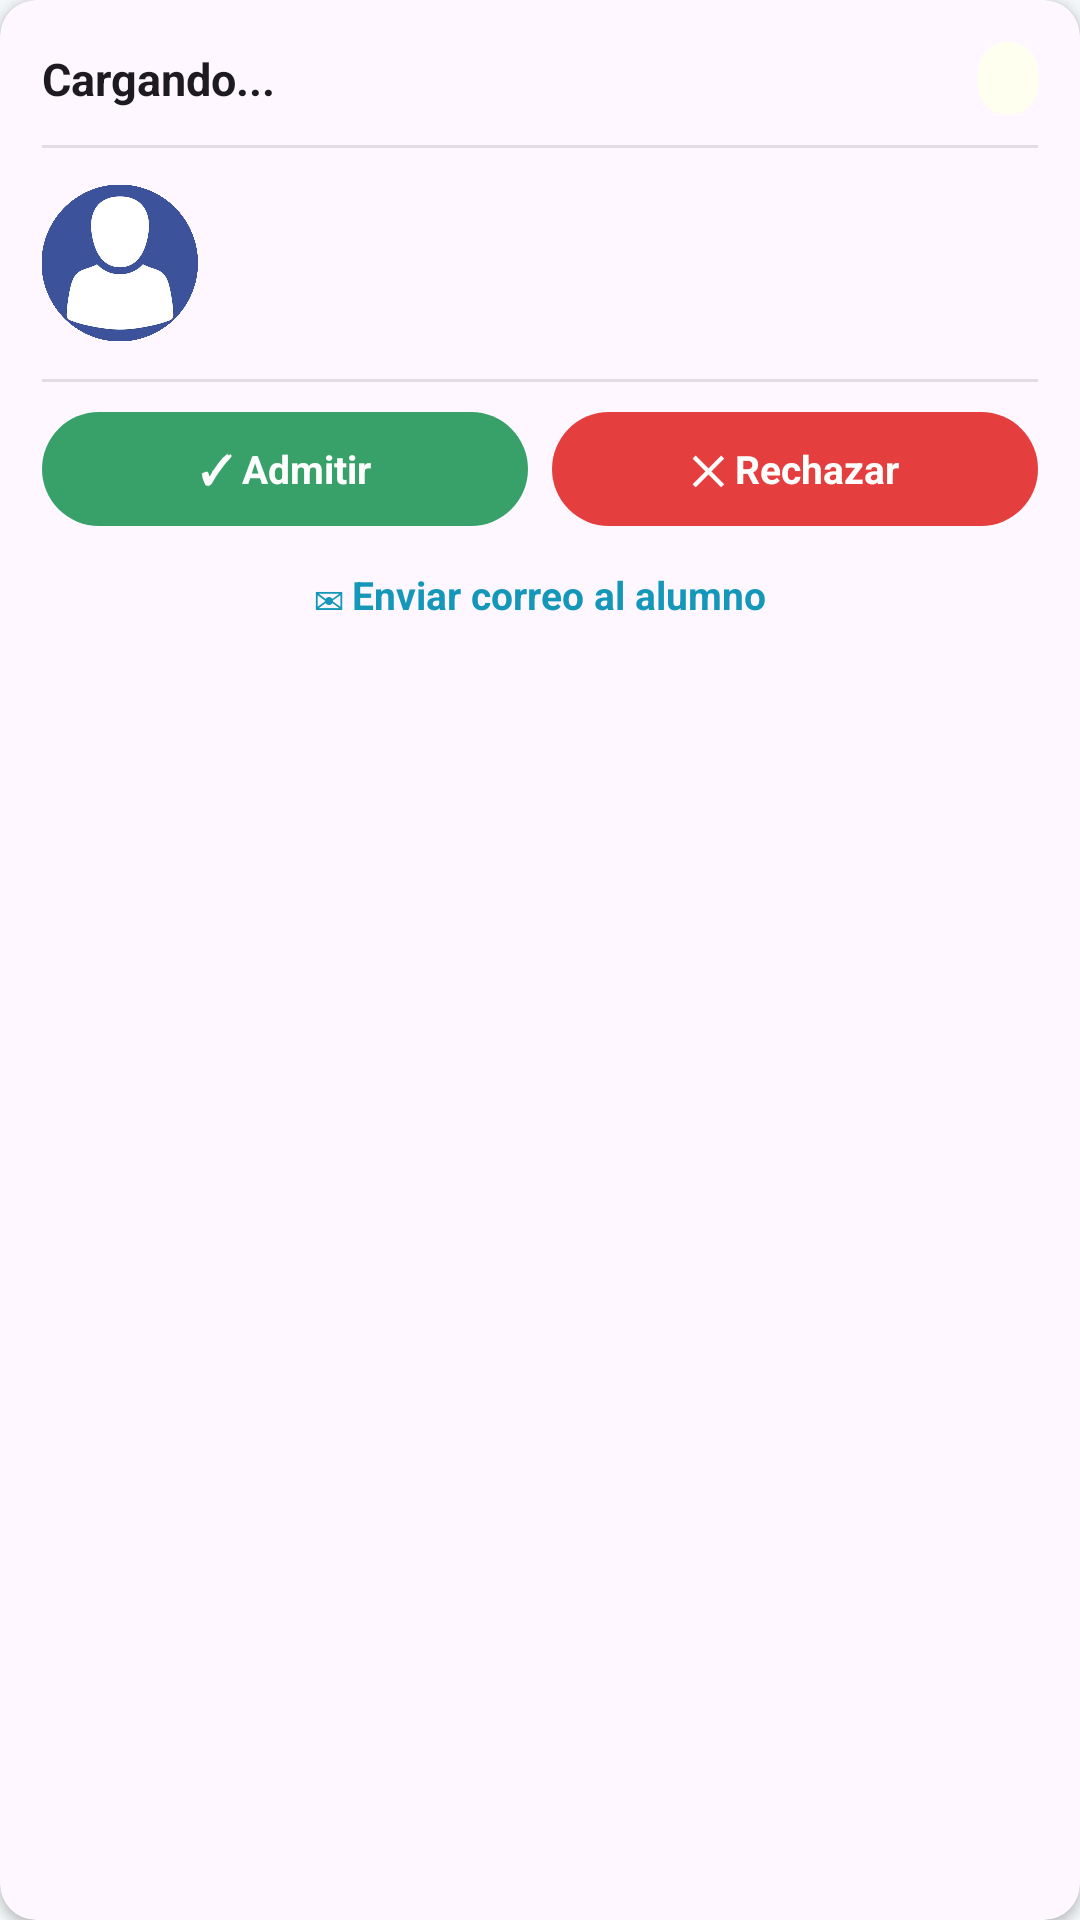

The Android layout XML behind this screen, and the referenced resources:
<!-- AndroidManifest.xml: application theme Theme.SoLinX -->
<!-- res/layout/activity_item_solicitud.xml -->
<?xml version="1.0" encoding="utf-8"?>
<androidx.cardview.widget.CardView
    xmlns:android="http://schemas.android.com/apk/res/android"
    xmlns:app="http://schemas.android.com/apk/res-auto"
    xmlns:tools="http://schemas.android.com/tools"
    android:layout_width="match_parent"
    android:layout_height="wrap_content"
    android:layout_marginBottom="10dp"
    android:backgroundTint="?attr/colorSurface"
    app:cardCornerRadius="12dp"
    app:cardElevation="2dp">

    <LinearLayout
        android:layout_width="match_parent"
        android:layout_height="wrap_content"
        android:orientation="vertical"
        android:padding="14dp">

        
        <LinearLayout
            android:layout_width="match_parent"
            android:layout_height="wrap_content"
            android:orientation="horizontal"
            android:gravity="center_vertical"
            android:layout_marginBottom="10dp">

            <TextView
                android:id="@+id/tvNumeroSolicitud"
                android:layout_width="0dp"
                android:layout_height="wrap_content"
                android:layout_weight="1"
                tools:text="Solicitud #1"
                android:text="Cargando..."
                android:textColor="?attr/colorOnSurface"
                android:textStyle="bold"
                android:textSize="15sp"/>

            <TextView
                android:id="@+id/tvEstadoSolicitud"
                android:layout_width="wrap_content"
                android:layout_height="wrap_content"
                tools:text="⏳ Pendiente"
                android:textColor="@color/color_estado_pendiente"
                android:textStyle="bold"
                android:textSize="12sp"
                android:paddingHorizontal="10dp"
                android:paddingVertical="4dp"
                android:background="@drawable/bg_badge_rounded"
                android:backgroundTint="@color/color_estado_pendiente_bg"/>
        </LinearLayout>

        
        <View
            android:layout_width="match_parent"
            android:layout_height="1dp"
            android:background="?attr/colorOutline"
            android:alpha="0.2"
            android:layout_marginBottom="10dp"/>

        
        <LinearLayout
            android:layout_width="match_parent"
            android:layout_height="wrap_content"
            android:orientation="horizontal"
            android:gravity="center_vertical">

            <ImageView
                android:id="@+id/imgFotoEstudiante"
                android:layout_width="52dp"
                android:layout_height="52dp"
                android:scaleType="centerCrop"
                android:src="@drawable/imagen_prederterminada"
                android:contentDescription="Foto"
                android:layout_marginEnd="12dp"/>

            <LinearLayout
                android:layout_width="0dp"
                android:layout_height="wrap_content"
                android:layout_weight="1"
                android:orientation="vertical">

                <TextView
                    android:id="@+id/tvNombreProyecto"
                    android:layout_width="wrap_content"
                    android:layout_height="wrap_content"
                    tools:text="Sistema de Gestión Escolar"
                    android:textColor="?attr/colorPrimary"
                    android:textStyle="bold"
                    android:textSize="14sp"
                    android:layout_marginBottom="2dp"/>

                <TextView
                    android:id="@+id/tvBoleta"
                    android:layout_width="wrap_content"
                    android:layout_height="wrap_content"
                    tools:text="Boleta: 2023000001"
                    android:textColor="?attr/colorOnSurface"
                    android:textSize="13sp"
                    android:layout_marginBottom="2dp"/>

                <TextView
                    android:id="@+id/tvCarreraAlumno"
                    android:layout_width="wrap_content"
                    android:layout_height="wrap_content"
                    tools:text="Ingeniería en Software"
                    android:textColor="?android:attr/textColorSecondary"
                    android:textSize="12sp"/>
            </LinearLayout>
        </LinearLayout>

        
        <View
            android:layout_width="match_parent"
            android:layout_height="1dp"
            android:background="?attr/colorOutline"
            android:alpha="0.2"
            android:layout_marginTop="10dp"
            android:layout_marginBottom="10dp"/>

        
        <LinearLayout
            android:id="@+id/layoutBotonesAccion"
            android:layout_width="match_parent"
            android:layout_height="wrap_content"
            android:orientation="horizontal"
            android:gravity="center_vertical"
            android:layout_marginBottom="6dp">

            <TextView
                android:id="@+id/btnAdmitir"
                android:layout_width="0dp"
                android:layout_height="wrap_content"
                android:layout_weight="1"
                android:text="✓ Admitir"
                android:textColor="#FFFFFF"
                android:textStyle="bold"
                android:textSize="13sp"
                android:gravity="center"
                android:paddingVertical="10dp"
                android:background="@drawable/bg_badge_rounded"
                android:backgroundTint="@color/color_aprobar"
                android:clickable="true"
                android:focusable="true"
                android:layout_marginEnd="8dp"/>

            <TextView
                android:id="@+id/btnRechazar"
                android:layout_width="0dp"
                android:layout_height="wrap_content"
                android:layout_weight="1"
                android:text="✕ Rechazar"
                android:textColor="#FFFFFF"
                android:textStyle="bold"
                android:textSize="13sp"
                android:gravity="center"
                android:paddingVertical="10dp"
                android:background="@drawable/bg_badge_rounded"
                android:backgroundTint="@color/color_rechazar"
                android:clickable="true"
                android:focusable="true"/>
        </LinearLayout>

        
        <TextView
            android:id="@+id/btnEnviarCorreoAlumno"
            android:layout_width="match_parent"
            android:layout_height="wrap_content"
            android:text="✉ Enviar correo al alumno"
            android:textSize="13sp"
            android:textColor="?attr/colorPrimary"
            android:textStyle="bold"
            android:gravity="center"
            android:paddingVertical="8dp"
            android:clickable="true"
            android:focusable="true"
            android:background="?attr/selectableItemBackground"/>

    </LinearLayout>
</androidx.cardview.widget.CardView>
<!-- resources referenced by this layout -->
<resources>
  <color name="color_aprobar">#38a169</color>
  <color name="color_estado_pendiente">#d69e2e</color>
  <color name="color_estado_pendiente_bg">#fffff0</color>
  <color name="color_rechazar">#e53e3e</color>
  <!-- drawable bg_badge_rounded (drawable) -->
  <?xml version="1.0" encoding="utf-8"?>
  <shape xmlns:android="http://schemas.android.com/apk/res/android"
      android:shape="rectangle">
      <solid android:color="#D69E2E"/>
      <corners android:radius="20dp"/>
  </shape>
  <!-- drawable imagen_prederterminada: png bitmap (drawable, 298229 bytes) -->
  <style name="Theme.SoLinX" parent="Base.Theme.SoLinX" />
  <style name="Base.Theme.SoLinX" parent="Theme.Material3.DayNight.NoActionBar">
  
          <item name="colorPrimary">#1497B9</item>
          <item name="colorPrimaryVariant">#0D7A94</item>
          <item name="colorOnPrimary">@android:color/white</item>
  
          <item name="colorSecondary">#00BCD4</item>
          <item name="colorSecondaryVariant">#018786</item>
          <item name="colorOnSecondary">@android:color/black</item>
  
          <item name="android:statusBarColor">?attr/colorPrimaryVariant</item>
  
          <item name="android:windowBackground">@color/background_light</item>
  
      </style>
  <color name="background_light">#f4f7f9</color>
</resources>
